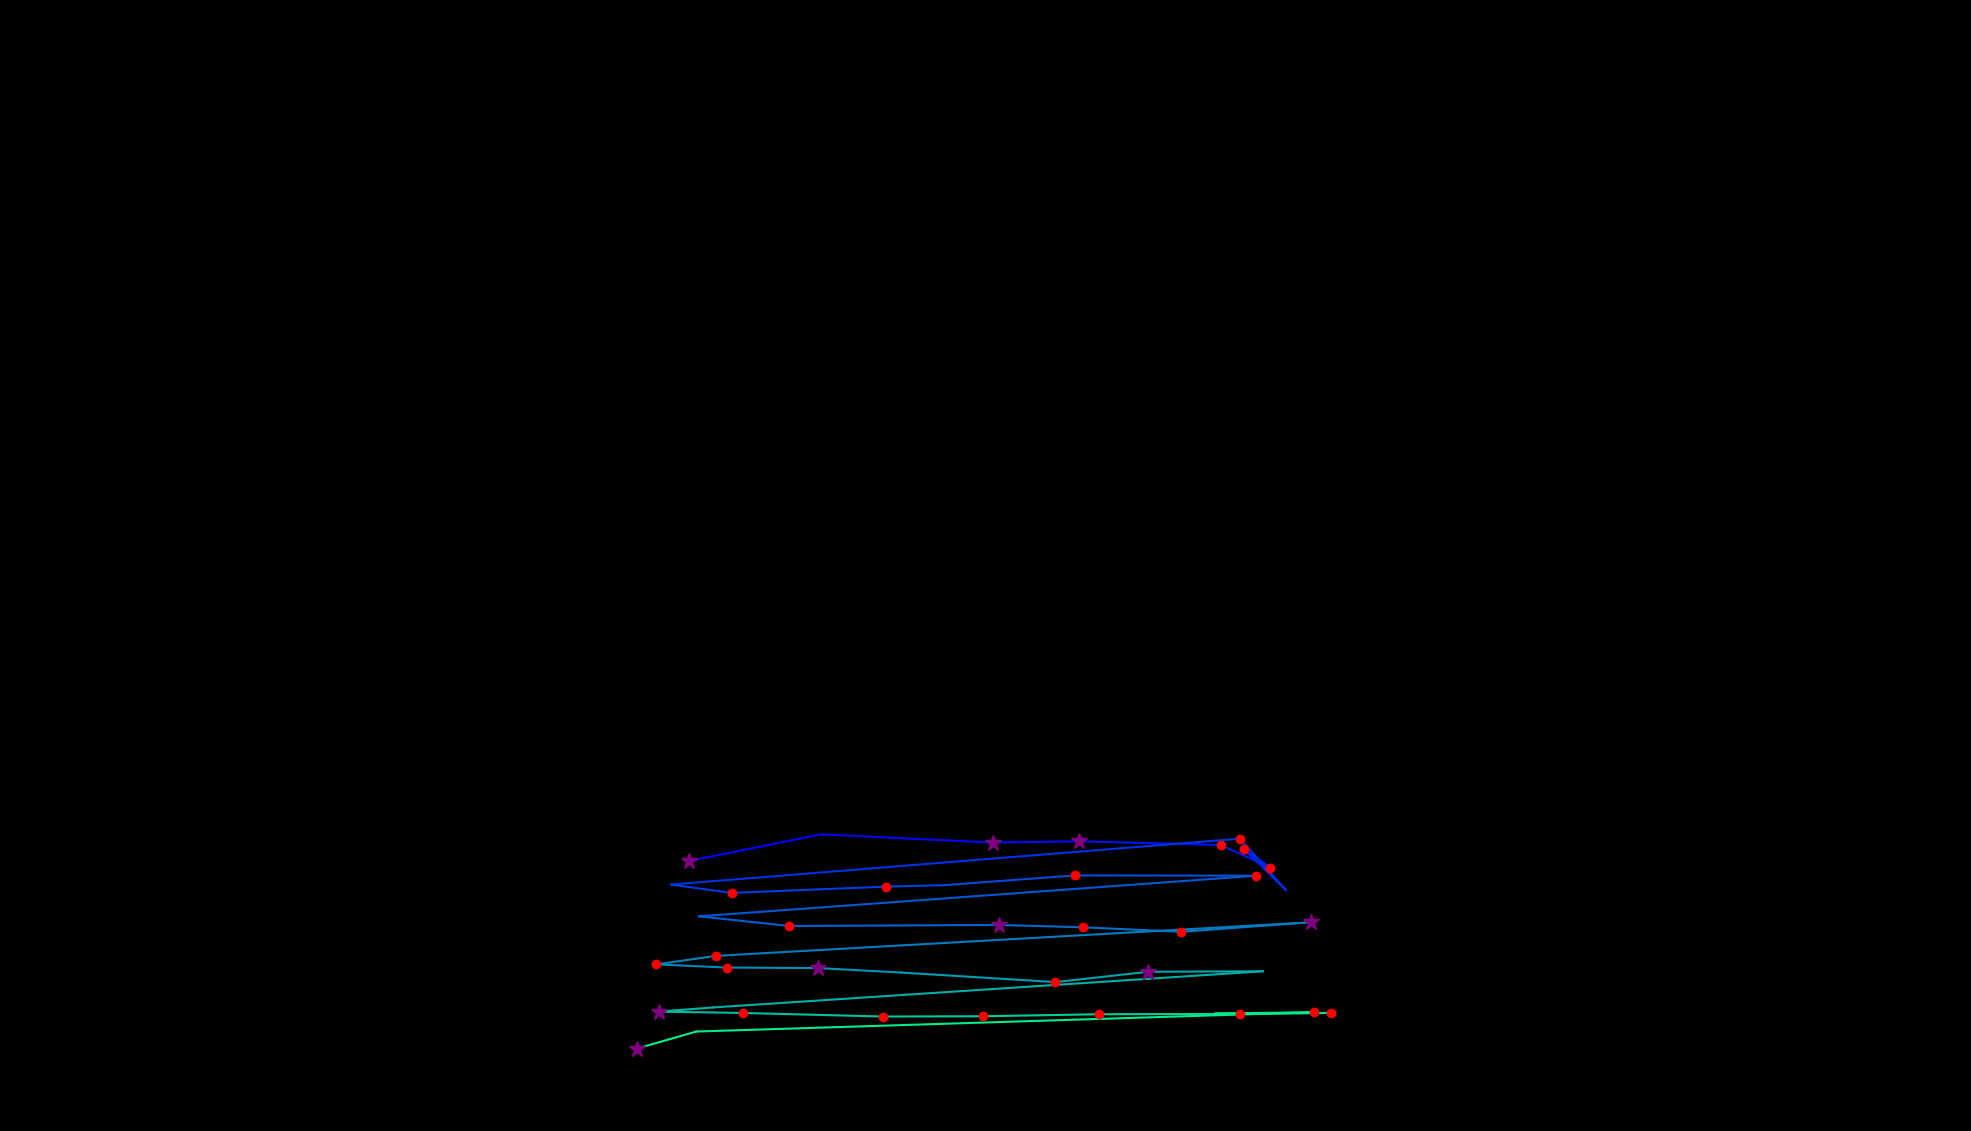

Data behind this chart, as committed beside it:
, fixation_id, timestamp, avg_gaze_x, avg_gaze_y, duration
0, 397.0, 109357, 894.8, 350.7, 265.1
1, 398.0, 109646, 1067, 385.3, 0.0
2, 399.0, 109851, 1289, 374.6, 361.5
3, 400.0, 110260, 1401, 376.2, 253
4, 401.0, 110610, 1585, 371.6, 192.8
5, 402.0, 110827, 1650, 341.8, 156.6
6, 403.0, 111007, 1616, 366.1, 241
7, 404.0, 111285, 1670, 312.8, 12.05
8, 405.0, 111441, 1610, 379.7, 144.6
9, 406.0, 111694, 871.4, 320, 108.4
10, 407.0, 111947, 950.2, 309.2, 156.6
11, 408.0, 112128, 1151, 317.4, 192.8
12, 409.0, 112345, 1226, 319.3, 108.4
13, 410.0, 112477, 1396, 331.9, 192.8
14, 411.0, 112875, 1632, 331.6, 180.7
15, 412.0, 113104, 907.8, 278.8, 96.39
16, 413.0, 113417, 1025, 266.2, 132.5
17, 414.0, 113598, 1298, 267.6, 349.4
18, 415.0, 113971, 1406, 264.6, 228.9
19, 416.0, 114225, 1534, 258.7, 156.6
20, 417.0, 114441, 1703, 271.1, 301.2
21, 418.0, 114851, 929.5, 227.4, 132.5
22, 419.0, 115008, 852.5, 216.4, 204.8
23, 420.0, 115237, 943.8, 212.3, 168.7
24, 421.0, 115454, 1062, 211.6, 325.3
25, 422.0, 115803, 1170, 205.8, 96.39
26, 423.0, 116201, 1371, 193.4, 204.8
27, 424.0, 116454, 1491, 206.8, 301.2
28, 425.0, 116791, 1640, 207.4, 108.4
29, 426.0, 116972, 925.4, 160.4, 96.39
30, 427.0, 117092, 855.2, 155, 277.1
31, 428.0, 117478, 965.2, 153.3, 204.8
32, 429.0, 117791, 1146, 148.7, 180.7
33, 430.0, 118008, 1277, 149, 156.6
34, 431.0, 118189, 1427, 151.6, 228.9
35, 432.0, 118442, 1610, 152, 156.6
36, 433.0, 118646, 1729, 153.3, 216.9
37, 434.0, 118900, 1579, 152.6, 96.39
38, 435.0, 119092, 1707, 154.3, 144.6
39, 436.0, 119406, 904.4, 129.2, 96.39
40, 437.0, 119538, 827.4, 107.1, 397.6
